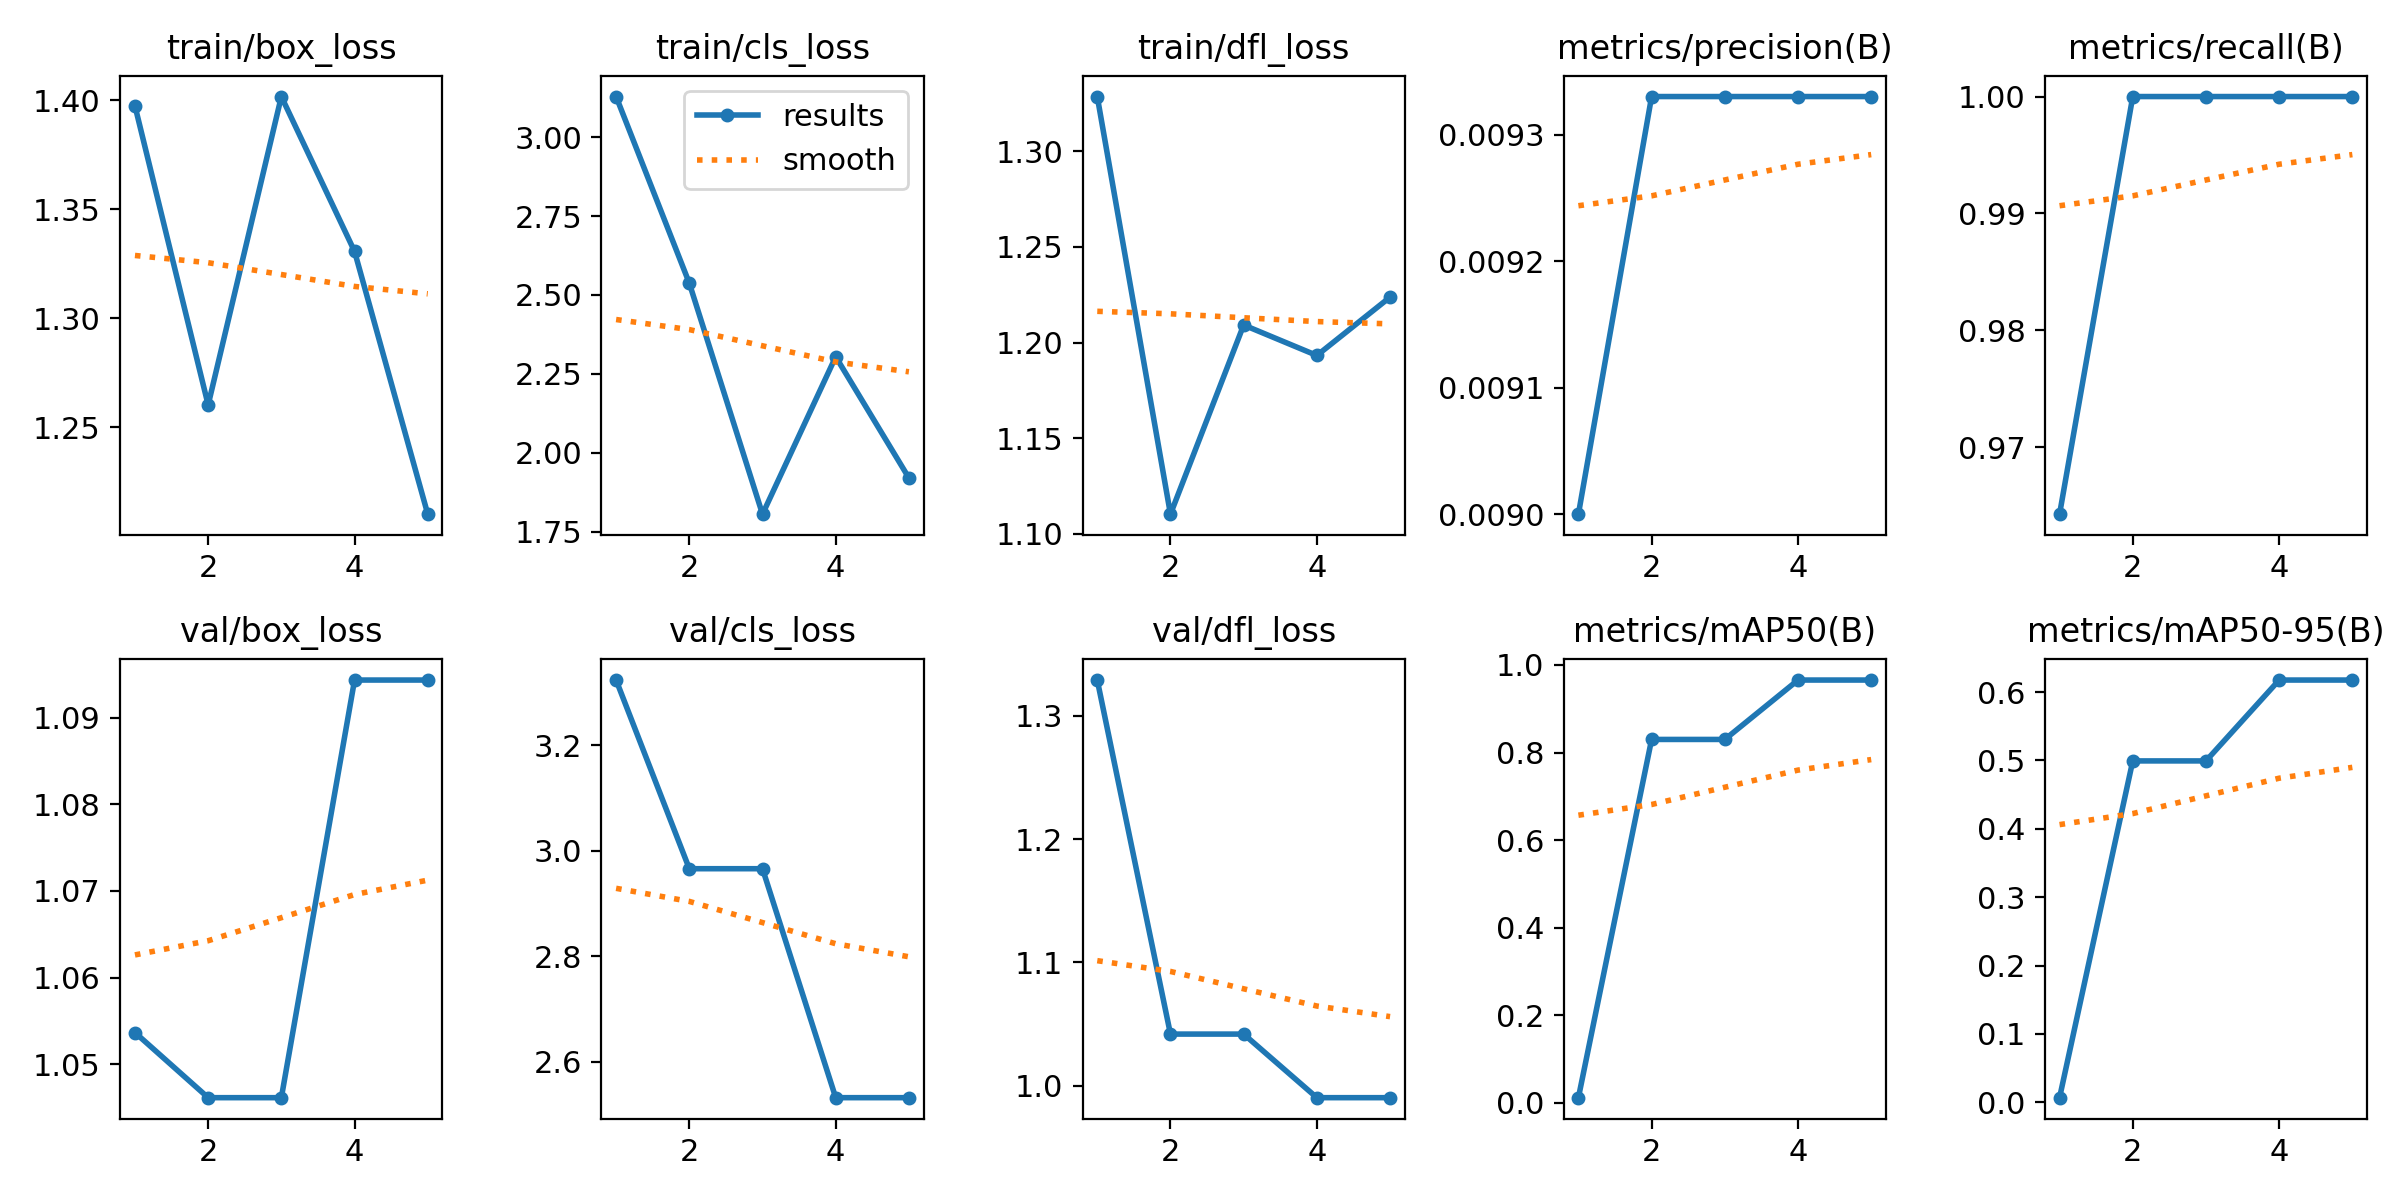

The file beside this chart, header and first rows:
epoch, time, train/box_loss, train/cls_loss, train/dfl_loss, metrics/precision(B), metrics/recall(B), metrics/mAP50(B), metrics/mAP50-95(B), val/box_loss, val/cls_loss, val/dfl_loss, lr/pg0, lr/pg1, lr/pg2
1, 17.15, 1.397, 3.129, 1.329, 0.009, 0.9643, 0.01155, 0.00688, 1.054, 3.324, 1.329, 0.0003333, 0.0003333, 0.0003333
2, 67.07, 1.26, 2.537, 1.11, 0.00933, 1, 0.8298, 0.4993, 1.046, 2.966, 1.042, 0.000802, 0.000802, 0.000802
3, 83.59, 1.402, 1.806, 1.209, 0.00933, 1, 0.8298, 0.4993, 1.046, 2.966, 1.042, 0.001007, 0.001007, 0.001007
4, 97.44, 1.331, 2.304, 1.193, 0.00933, 1, 0.9655, 0.6175, 1.094, 2.532, 0.9903, 0.000812, 0.000812, 0.000812
5, 113.6, 1.21, 1.92, 1.224, 0.00933, 1, 0.9655, 0.6175, 1.094, 2.532, 0.9903, 0.000416, 0.000416, 0.000416
